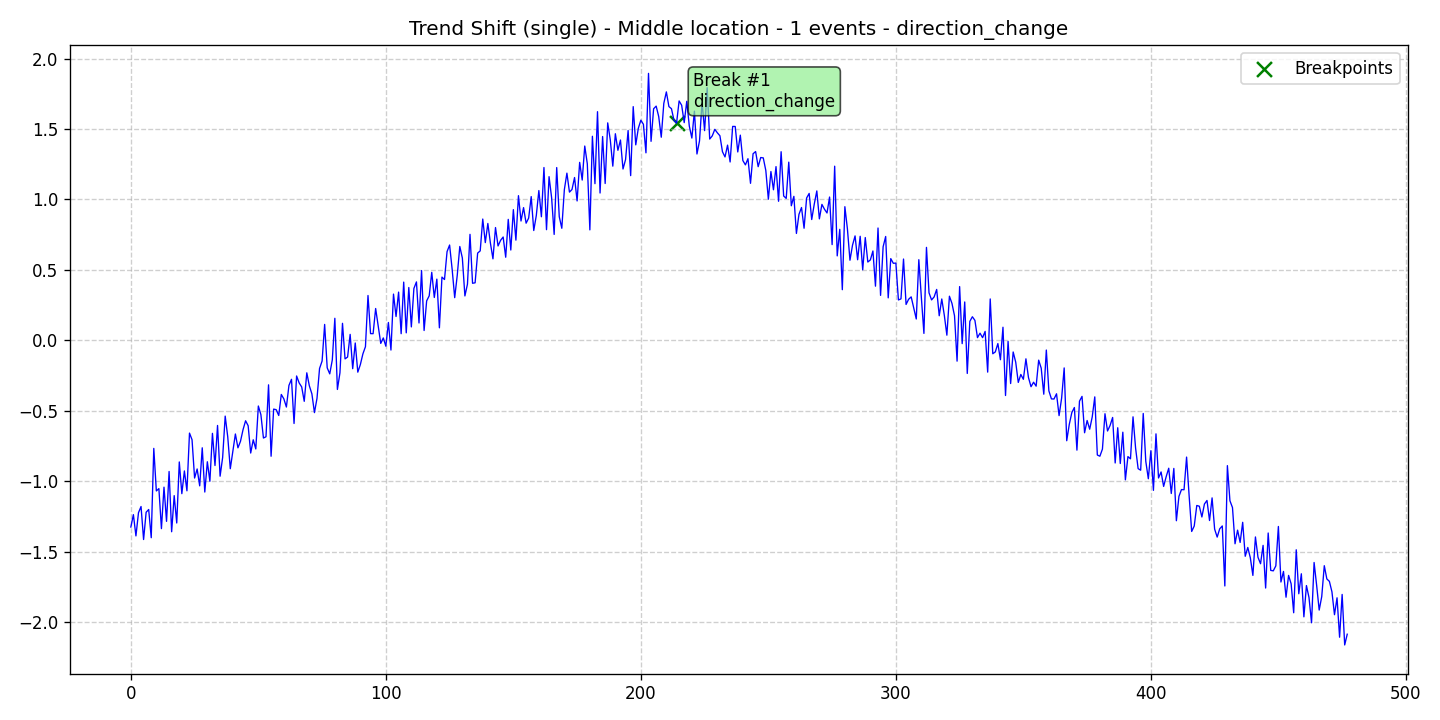

The table this chart was drawn from, first rows:
data, stationary, det_lin_up, det_lin_down, det_quad, det_cubic, det_exp, det_damped, stoc_trend, volatility, single_seas, multiple_seas, point_anom_single, point_anom_multi, collect_anom, context_anom, mean_shift, var_shift, trend_shift, date, is_break, is_anomaly, is_multi, location_beginning
-1.326, 0, 0, 0, 0, 0, 0, 0, 0, 0, 0, 0, 0, 0, 0, 0, 0, 0, 1, 2020-01-01, 0, 0, 0, 0
-1.238, 0, 0, 0, 0, 0, 0, 0, 0, 0, 0, 0, 0, 0, 0, 0, 0, 0, 1, 2020-01-02, 0, 0, 0, 0
-1.388, 0, 0, 0, 0, 0, 0, 0, 0, 0, 0, 0, 0, 0, 0, 0, 0, 0, 1, 2020-01-03, 0, 0, 0, 0
-1.224, 0, 0, 0, 0, 0, 0, 0, 0, 0, 0, 0, 0, 0, 0, 0, 0, 0, 1, 2020-01-04, 0, 0, 0, 0
-1.18, 0, 0, 0, 0, 0, 0, 0, 0, 0, 0, 0, 0, 0, 0, 0, 0, 0, 1, 2020-01-05, 0, 0, 0, 0
-1.414, 0, 0, 0, 0, 0, 0, 0, 0, 0, 0, 0, 0, 0, 0, 0, 0, 0, 1, 2020-01-06, 0, 0, 0, 0
-1.22, 0, 0, 0, 0, 0, 0, 0, 0, 0, 0, 0, 0, 0, 0, 0, 0, 0, 1, 2020-01-07, 0, 0, 0, 0
-1.201, 0, 0, 0, 0, 0, 0, 0, 0, 0, 0, 0, 0, 0, 0, 0, 0, 0, 1, 2020-01-08, 0, 0, 0, 0
-1.401, 0, 0, 0, 0, 0, 0, 0, 0, 0, 0, 0, 0, 0, 0, 0, 0, 0, 1, 2020-01-09, 0, 0, 0, 0
-0.7671, 0, 0, 0, 0, 0, 0, 0, 0, 0, 0, 0, 0, 0, 0, 0, 0, 0, 1, 2020-01-10, 0, 0, 0, 0
-1.069, 0, 0, 0, 0, 0, 0, 0, 0, 0, 0, 0, 0, 0, 0, 0, 0, 0, 1, 2020-01-11, 0, 0, 0, 0
-1.053, 0, 0, 0, 0, 0, 0, 0, 0, 0, 0, 0, 0, 0, 0, 0, 0, 0, 1, 2020-01-12, 0, 0, 0, 0
-1.337, 0, 0, 0, 0, 0, 0, 0, 0, 0, 0, 0, 0, 0, 0, 0, 0, 0, 1, 2020-01-13, 0, 0, 0, 0
-1.042, 0, 0, 0, 0, 0, 0, 0, 0, 0, 0, 0, 0, 0, 0, 0, 0, 0, 1, 2020-01-14, 0, 0, 0, 0
-1.285, 0, 0, 0, 0, 0, 0, 0, 0, 0, 0, 0, 0, 0, 0, 0, 0, 0, 1, 2020-01-15, 0, 0, 0, 0
-0.9311, 0, 0, 0, 0, 0, 0, 0, 0, 0, 0, 0, 0, 0, 0, 0, 0, 0, 1, 2020-01-16, 0, 0, 0, 0
-1.359, 0, 0, 0, 0, 0, 0, 0, 0, 0, 0, 0, 0, 0, 0, 0, 0, 0, 1, 2020-01-17, 0, 0, 0, 0
-1.102, 0, 0, 0, 0, 0, 0, 0, 0, 0, 0, 0, 0, 0, 0, 0, 0, 0, 1, 2020-01-18, 0, 0, 0, 0
-1.297, 0, 0, 0, 0, 0, 0, 0, 0, 0, 0, 0, 0, 0, 0, 0, 0, 0, 1, 2020-01-19, 0, 0, 0, 0
-0.8633, 0, 0, 0, 0, 0, 0, 0, 0, 0, 0, 0, 0, 0, 0, 0, 0, 0, 1, 2020-01-20, 0, 0, 0, 0
-1.089, 0, 0, 0, 0, 0, 0, 0, 0, 0, 0, 0, 0, 0, 0, 0, 0, 0, 1, 2020-01-21, 0, 0, 0, 0
-0.9271, 0, 0, 0, 0, 0, 0, 0, 0, 0, 0, 0, 0, 0, 0, 0, 0, 0, 1, 2020-01-22, 0, 0, 0, 0
-1.068, 0, 0, 0, 0, 0, 0, 0, 0, 0, 0, 0, 0, 0, 0, 0, 0, 0, 1, 2020-01-23, 0, 0, 0, 0
-0.6585, 0, 0, 0, 0, 0, 0, 0, 0, 0, 0, 0, 0, 0, 0, 0, 0, 0, 1, 2020-01-24, 0, 0, 0, 0
-0.7055, 0, 0, 0, 0, 0, 0, 0, 0, 0, 0, 0, 0, 0, 0, 0, 0, 0, 1, 2020-01-25, 0, 0, 0, 0
-0.9776, 0, 0, 0, 0, 0, 0, 0, 0, 0, 0, 0, 0, 0, 0, 0, 0, 0, 1, 2020-01-26, 0, 0, 0, 0
-0.9132, 0, 0, 0, 0, 0, 0, 0, 0, 0, 0, 0, 0, 0, 0, 0, 0, 0, 1, 2020-01-27, 0, 0, 0, 0
-1.033, 0, 0, 0, 0, 0, 0, 0, 0, 0, 0, 0, 0, 0, 0, 0, 0, 0, 1, 2020-01-28, 0, 0, 0, 0
-0.7629, 0, 0, 0, 0, 0, 0, 0, 0, 0, 0, 0, 0, 0, 0, 0, 0, 0, 1, 2020-01-29, 0, 0, 0, 0
-1.077, 0, 0, 0, 0, 0, 0, 0, 0, 0, 0, 0, 0, 0, 0, 0, 0, 0, 1, 2020-01-30, 0, 0, 0, 0
-0.862, 0, 0, 0, 0, 0, 0, 0, 0, 0, 0, 0, 0, 0, 0, 0, 0, 0, 1, 2020-01-31, 0, 0, 0, 0
-1, 0, 0, 0, 0, 0, 0, 0, 0, 0, 0, 0, 0, 0, 0, 0, 0, 0, 1, 2020-02-01, 0, 0, 0, 0
-0.6603, 0, 0, 0, 0, 0, 0, 0, 0, 0, 0, 0, 0, 0, 0, 0, 0, 0, 1, 2020-02-02, 0, 0, 0, 0
-0.8887, 0, 0, 0, 0, 0, 0, 0, 0, 0, 0, 0, 0, 0, 0, 0, 0, 0, 1, 2020-02-03, 0, 0, 0, 0
-0.6043, 0, 0, 0, 0, 0, 0, 0, 0, 0, 0, 0, 0, 0, 0, 0, 0, 0, 1, 2020-02-04, 0, 0, 0, 0
-0.9646, 0, 0, 0, 0, 0, 0, 0, 0, 0, 0, 0, 0, 0, 0, 0, 0, 0, 1, 2020-02-05, 0, 0, 0, 0
-0.8316, 0, 0, 0, 0, 0, 0, 0, 0, 0, 0, 0, 0, 0, 0, 0, 0, 0, 1, 2020-02-06, 0, 0, 0, 0
-0.5379, 0, 0, 0, 0, 0, 0, 0, 0, 0, 0, 0, 0, 0, 0, 0, 0, 0, 1, 2020-02-07, 0, 0, 0, 0
-0.6851, 0, 0, 0, 0, 0, 0, 0, 0, 0, 0, 0, 0, 0, 0, 0, 0, 0, 1, 2020-02-08, 0, 0, 0, 0
-0.9114, 0, 0, 0, 0, 0, 0, 0, 0, 0, 0, 0, 0, 0, 0, 0, 0, 0, 1, 2020-02-09, 0, 0, 0, 0
-0.7899, 0, 0, 0, 0, 0, 0, 0, 0, 0, 0, 0, 0, 0, 0, 0, 0, 0, 1, 2020-02-10, 0, 0, 0, 0
-0.6648, 0, 0, 0, 0, 0, 0, 0, 0, 0, 0, 0, 0, 0, 0, 0, 0, 0, 1, 2020-02-11, 0, 0, 0, 0
-0.7631, 0, 0, 0, 0, 0, 0, 0, 0, 0, 0, 0, 0, 0, 0, 0, 0, 0, 1, 2020-02-12, 0, 0, 0, 0
-0.7167, 0, 0, 0, 0, 0, 0, 0, 0, 0, 0, 0, 0, 0, 0, 0, 0, 0, 1, 2020-02-13, 0, 0, 0, 0
-0.6341, 0, 0, 0, 0, 0, 0, 0, 0, 0, 0, 0, 0, 0, 0, 0, 0, 0, 1, 2020-02-14, 0, 0, 0, 0
-0.571, 0, 0, 0, 0, 0, 0, 0, 0, 0, 0, 0, 0, 0, 0, 0, 0, 0, 1, 2020-02-15, 0, 0, 0, 0
-0.606, 0, 0, 0, 0, 0, 0, 0, 0, 0, 0, 0, 0, 0, 0, 0, 0, 0, 1, 2020-02-16, 0, 0, 0, 0
-0.8001, 0, 0, 0, 0, 0, 0, 0, 0, 0, 0, 0, 0, 0, 0, 0, 0, 0, 1, 2020-02-17, 0, 0, 0, 0
-0.706, 0, 0, 0, 0, 0, 0, 0, 0, 0, 0, 0, 0, 0, 0, 0, 0, 0, 1, 2020-02-18, 0, 0, 0, 0
-0.7711, 0, 0, 0, 0, 0, 0, 0, 0, 0, 0, 0, 0, 0, 0, 0, 0, 0, 1, 2020-02-19, 0, 0, 0, 0
-0.4662, 0, 0, 0, 0, 0, 0, 0, 0, 0, 0, 0, 0, 0, 0, 0, 0, 0, 1, 2020-02-20, 0, 0, 0, 0
-0.5275, 0, 0, 0, 0, 0, 0, 0, 0, 0, 0, 0, 0, 0, 0, 0, 0, 0, 1, 2020-02-21, 0, 0, 0, 0
-0.6934, 0, 0, 0, 0, 0, 0, 0, 0, 0, 0, 0, 0, 0, 0, 0, 0, 0, 1, 2020-02-22, 0, 0, 0, 0
-0.6845, 0, 0, 0, 0, 0, 0, 0, 0, 0, 0, 0, 0, 0, 0, 0, 0, 0, 1, 2020-02-23, 0, 0, 0, 0
-0.3159, 0, 0, 0, 0, 0, 0, 0, 0, 0, 0, 0, 0, 0, 0, 0, 0, 0, 1, 2020-02-24, 0, 0, 0, 0
-0.8228, 0, 0, 0, 0, 0, 0, 0, 0, 0, 0, 0, 0, 0, 0, 0, 0, 0, 1, 2020-02-25, 0, 0, 0, 0
-0.4881, 0, 0, 0, 0, 0, 0, 0, 0, 0, 0, 0, 0, 0, 0, 0, 0, 0, 1, 2020-02-26, 0, 0, 0, 0
-0.4923, 0, 0, 0, 0, 0, 0, 0, 0, 0, 0, 0, 0, 0, 0, 0, 0, 0, 1, 2020-02-27, 0, 0, 0, 0
-0.5335, 0, 0, 0, 0, 0, 0, 0, 0, 0, 0, 0, 0, 0, 0, 0, 0, 0, 1, 2020-02-28, 0, 0, 0, 0
-0.3842, 0, 0, 0, 0, 0, 0, 0, 0, 0, 0, 0, 0, 0, 0, 0, 0, 0, 1, 2020-02-29, 0, 0, 0, 0
... 418 more rows
